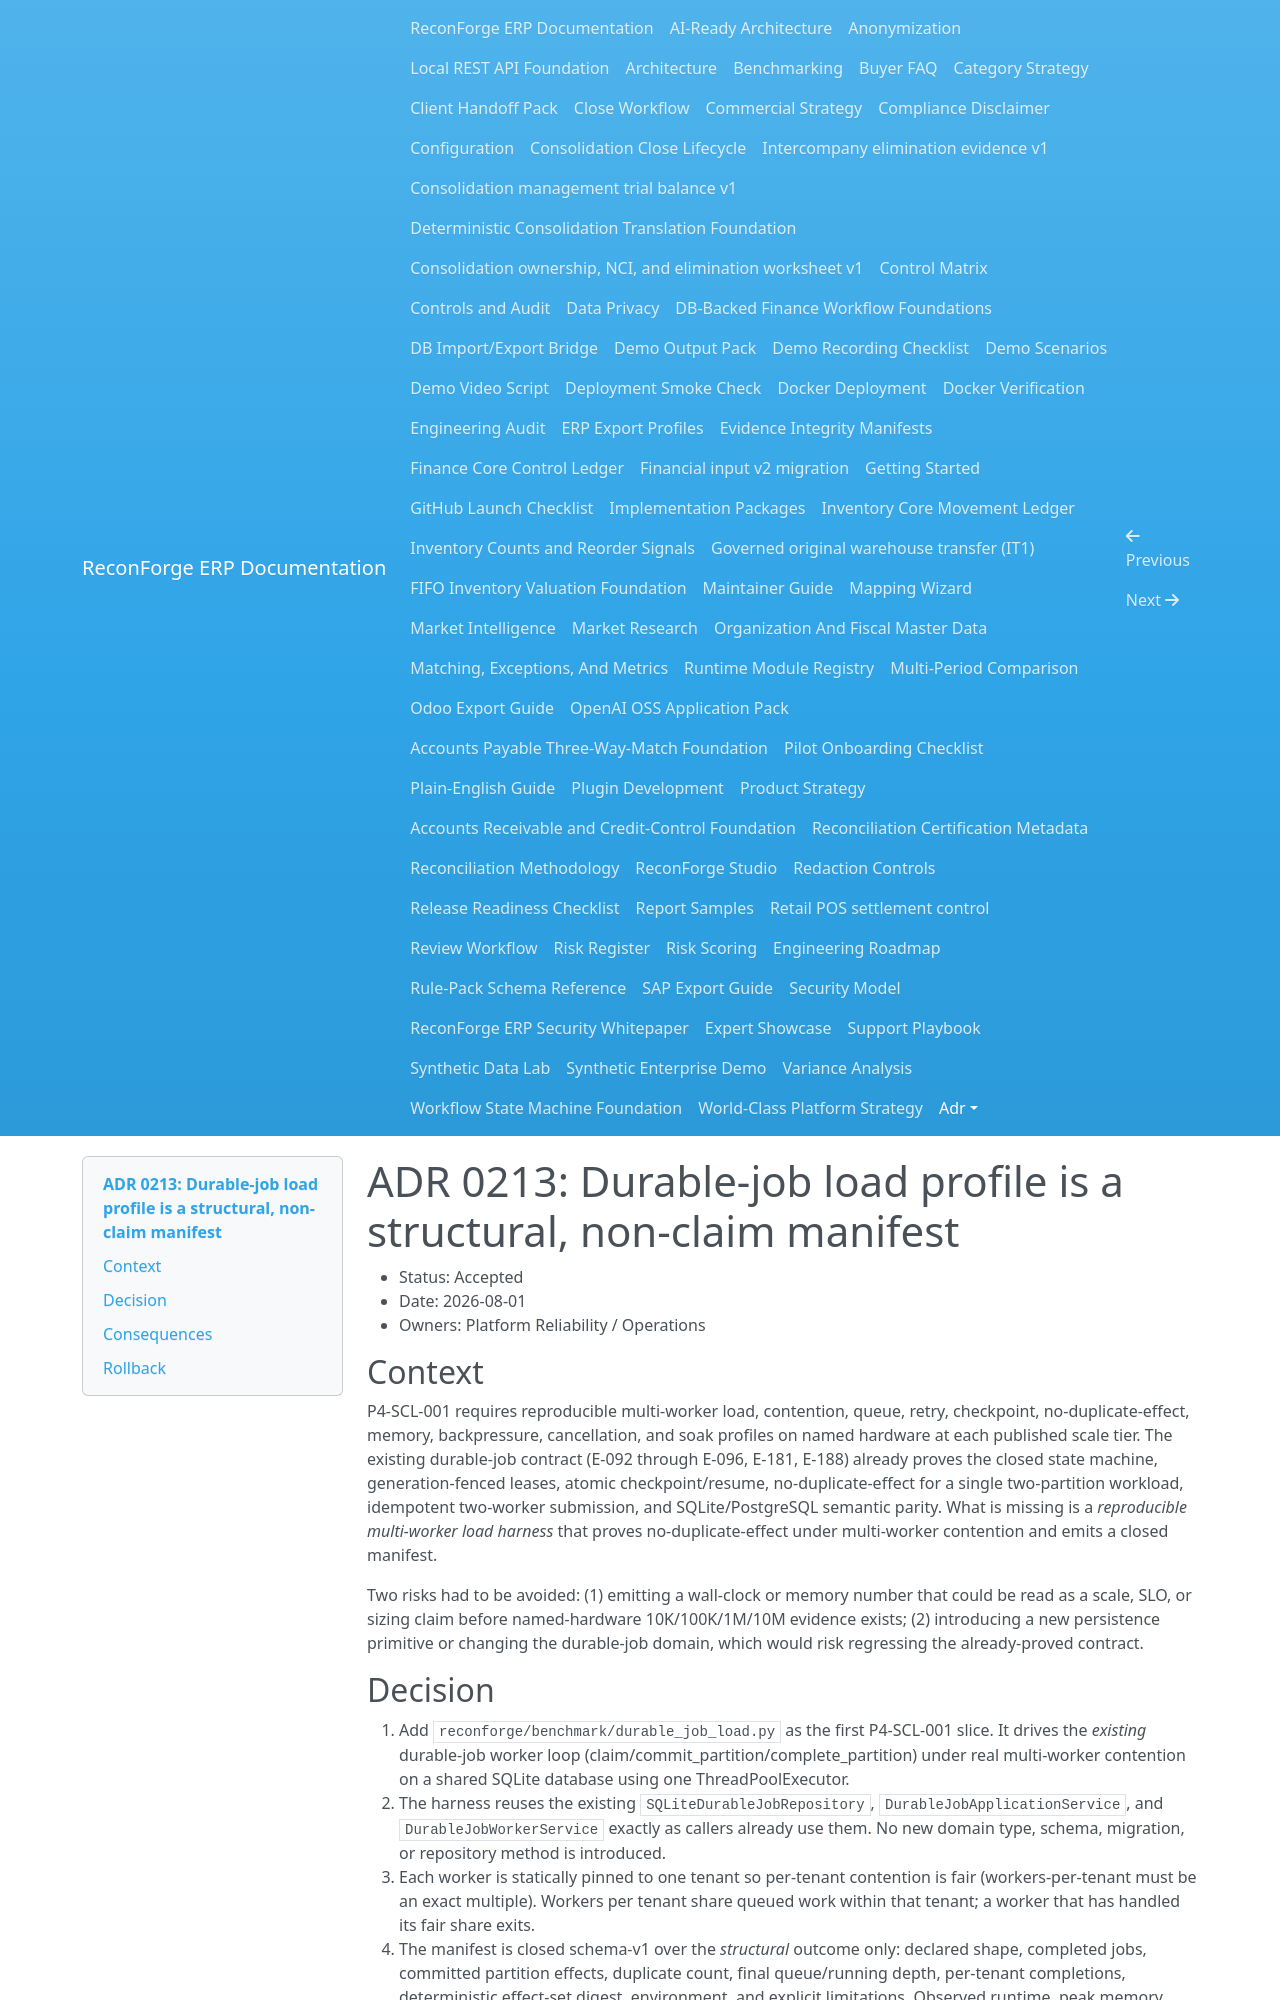

repository: amrzainmubarak/reconforge-erp · page: adr/0213-durable-job-load-profile-is-structural-and-non-claim/index.html · generator: mkdocs

# ADR 0213: Durable-job load profile is a structural, non-claim manifest

- Status: Accepted
- Date: 2026-08-01
- Owners: Platform Reliability / Operations

## Context

P4-SCL-001 requires reproducible multi-worker load, contention, queue,
retry, checkpoint, no-duplicate-effect, memory, backpressure, cancellation,
and soak profiles on named hardware at each published scale tier. The
existing durable-job contract (E-092 through E-096, E-181, E-188) already
proves the closed state machine, generation-fenced leases, atomic
checkpoint/resume, no-duplicate-effect for a single two-partition workload,
idempotent two-worker submission, and SQLite/PostgreSQL semantic parity.
What is missing is a *reproducible multi-worker load harness* that proves
no-duplicate-effect under multi-worker contention and emits a closed
manifest.

Two risks had to be avoided: (1) emitting a wall-clock or memory number that
could be read as a scale, SLO, or sizing claim before named-hardware
10K/100K/1M/10M evidence exists; (2) introducing a new persistence
primitive or changing the durable-job domain, which would risk regressing
the already-proved contract.

## Decision

1. Add `reconforge/benchmark/durable_job_load.py` as the first P4-SCL-001
   slice. It drives the *existing* durable-job worker loop
   (claim/commit_partition/complete_partition) under real multi-worker
   contention on a shared SQLite database using one ThreadPoolExecutor.
2. The harness reuses the existing `SQLiteDurableJobRepository`,
   `DurableJobApplicationService`, and `DurableJobWorkerService` exactly as
   callers already use them. No new domain type, schema, migration, or
   repository method is introduced.
3. Each worker is statically pinned to one tenant so per-tenant contention
   is fair (workers-per-tenant must be an exact multiple). Workers per
   tenant share queued work within that tenant; a worker that has handled
   its fair share exits.
4. The manifest is closed schema-v1 over the *structural* outcome only:
   declared shape, completed jobs, committed partition effects, duplicate
   count, final queue/running depth, per-tenant completions, deterministic
   effect-set digest, environment, and explicit limitations. Observed
   runtime, peak memory, and throughput are recorded as separate
   non-deterministic counters and are explicitly excluded from the manifest
   digest, so the digest is reproducible across runs and hardware.
5. `verify_load_manifest` asserts the structural invariants: completed jobs
   equal the declared count, duplicate partition effects are zero, queue
   drains to zero, committed effects equal completed * partitions_per_job,
   per-tenant completions sum to the declared count, and limitations retain
   honest non-claim wording.
6. The default tier is deliberately small (8 workers, 64 jobs, 4 partitions
   per job, 4 tenants = 256 declared partition effects). Backpressure, soak,
   retry/backoff coupling, cancellation-under-load, PostgreSQL load parity,
   and 10K/100K/1M/10M tier publication are explicitly deferred to later
   P4-SCL-001 slices.
